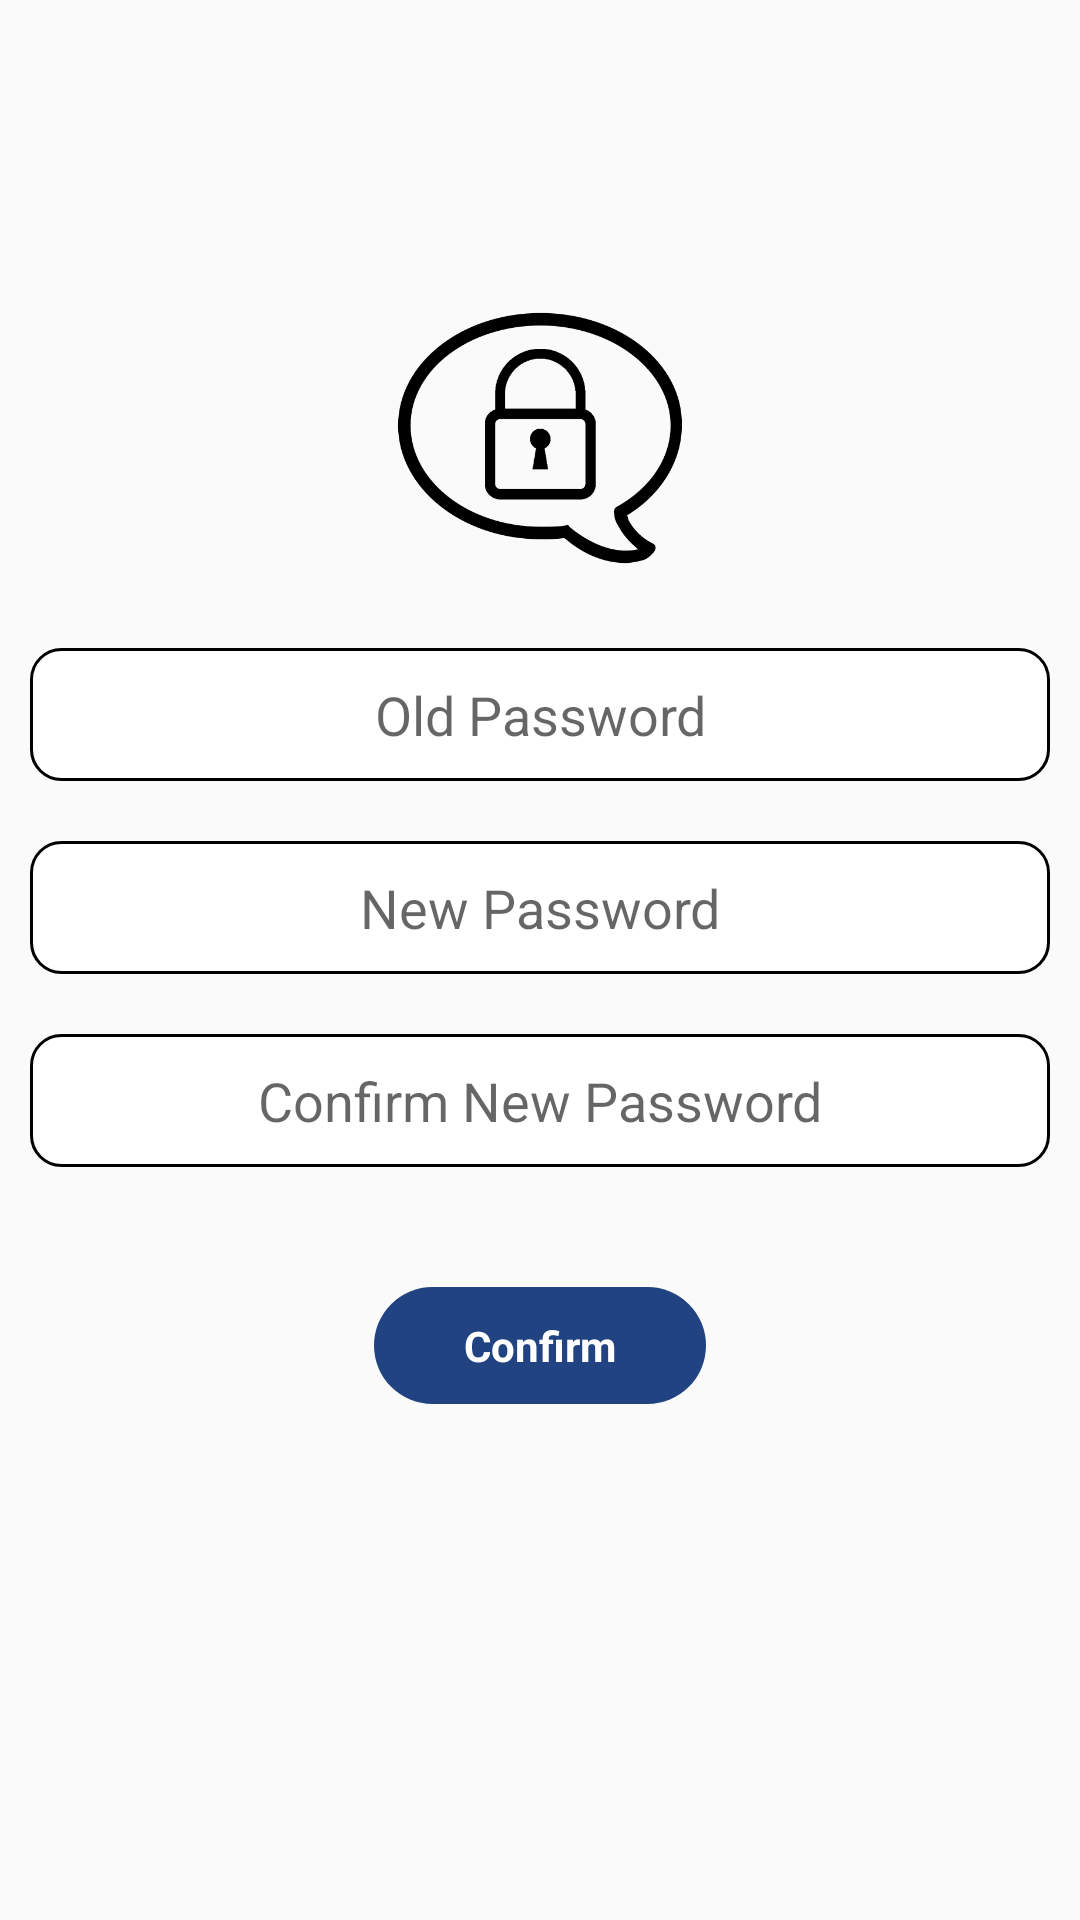

The Android layout XML behind this screen, and the referenced resources:
<!-- AndroidManifest.xml: application theme AppTheme -->
<!-- res/layout/fragment_change_password.xml -->
<?xml version="1.0" encoding="utf-8"?>
<RelativeLayout
    xmlns:android="http://schemas.android.com/apk/res/android"
    android:layout_width="match_parent"
    android:layout_height="match_parent">

    <include
        android:id="@+id/tool_bar"
        layout="@layout/tool_bar"/>

    <ImageView
        android:id="@+id/password_icon"
        android:layout_width="@dimen/dp100"
        android:layout_height="@dimen/dp100"
        android:layout_below="@id/tool_bar"
        android:layout_centerHorizontal="true"
        android:layout_marginTop="@dimen/dp40"
        android:layout_marginBottom="@dimen/dp10"
        android:src="@mipmap/password_lock"/>

    <EditText
        android:id="@+id/old_pass"
        android:layout_width="match_parent"
        android:layout_height="wrap_content"
        android:layout_below="@id/password_icon"
        android:layout_margin="@dimen/dp10"
        android:background="@drawable/password_field_bg"
        android:hint="@string/old_password"
        android:inputType="numberPassword"
        android:maxLines="1"
        android:padding="@dimen/dp10"
        android:textAlignment="center"/>

    <TextView
        android:id="@+id/old_pass_error_tv"
        android:layout_width="wrap_content"
        android:layout_height="wrap_content"
        android:layout_below="@id/old_pass"
        android:layout_centerHorizontal="true"
        android:layout_marginBottom="@dimen/dp8"
        android:fontFamily="@fonts/microsoft_jhenghei"
        android:text="@string/old_pass_error"
        android:textColor="@color/red"
        android:textStyle="bold"
        android:visibility="gone"/>

    <EditText
        android:id="@+id/new_pass"
        android:layout_width="match_parent"
        android:layout_height="wrap_content"
        android:layout_below="@id/old_pass_error_tv"
        android:layout_margin="@dimen/dp10"
        android:background="@drawable/password_field_bg"
        android:hint="@string/new_password"
        android:inputType="numberPassword"
        android:maxLines="1"
        android:padding="@dimen/dp10"
        android:textAlignment="center"/>

    <TextView
        android:id="@+id/pass_error_tv"
        android:layout_width="wrap_content"
        android:layout_height="wrap_content"
        android:layout_below="@id/new_pass"
        android:layout_centerHorizontal="true"
        android:layout_marginBottom="@dimen/dp8"
        android:fontFamily="@fonts/microsoft_jhenghei"
        android:text="@string/new_pass_error"
        android:textColor="@color/red"
        android:textStyle="bold"
        android:visibility="gone"/>

    <EditText
        android:id="@+id/confirm_new_pass"
        android:layout_width="match_parent"
        android:layout_height="wrap_content"
        android:layout_below="@id/pass_error_tv"
        android:layout_margin="@dimen/dp10"
        android:background="@drawable/password_field_bg"
        android:hint="@string/confirm_new_pass"
        android:inputType="numberPassword"
        android:maxLines="1"
        android:padding="@dimen/dp10"
        android:textAlignment="center"/>

    <TextView
        android:id="@+id/confirm_pass_error_tv"
        android:layout_width="wrap_content"
        android:layout_height="wrap_content"
        android:layout_below="@id/confirm_new_pass"
        android:layout_centerHorizontal="true"
        android:fontFamily="@fonts/microsoft_jhenghei"
        android:text="@string/conf_new_pass_error"
        android:textColor="@color/red"
        android:textStyle="bold"
        android:visibility="gone"/>

    <TextView
        android:id="@+id/change_pass"
        android:layout_width="wrap_content"
        android:layout_height="wrap_content"
        android:layout_below="@id/confirm_pass_error_tv"
        android:layout_centerHorizontal="true"
        android:layout_marginTop="@dimen/dp30"
        android:background="@drawable/blue_btn_bg"
        android:paddingLeft="@dimen/dp30"
        android:paddingTop="@dimen/dp10"
        android:paddingRight="@dimen/dp30"
        android:paddingBottom="@dimen/dp10"
        android:text="@string/confirm"
        android:textColor="@color/white"
        android:textStyle="bold"/>
</RelativeLayout>
<!-- res/layout/tool_bar.xml (included above) -->
<?xml version="1.0" encoding="utf-8"?>
<android.support.v7.widget.Toolbar xmlns:android="http://schemas.android.com/apk/res/android"
                                   xmlns:local="http://schemas.android.com/apk/res-auto"
                                   android:layout_width="match_parent"
                                   android:layout_height="wrap_content"
                                   android:gravity="center"
                                   android:theme="@style/ThemeOverlay.AppCompat.ActionBar"
                                   local:titleTextColor="@color/white">

    <TextView
        android:id="@+id/tv_toolbar_title"
        android:layout_width="wrap_content"
        android:layout_height="wrap_content"
        android:layout_gravity="center"
        android:layout_marginEnd="10dp"
        android:drawablePadding="10dp"
        android:gravity="center_vertical"
        android:minHeight="?attr/actionBarSize"
        android:singleLine="true"
        android:textAppearance="@android:style/TextAppearance.Large"
        android:textColor="@color/white"
        android:textStyle="bold"/>

</android.support.v7.widget.Toolbar>
<!-- resources referenced by this layout -->
<resources>
  <color name="red">#fc6366</color>
  <color name="white">#ffffff</color>
  <dimen name="dp10">10dp</dimen>
  <dimen name="dp100">100dp</dimen>
  <dimen name="dp30">30dp</dimen>
  <dimen name="dp40">40dp</dimen>
  <dimen name="dp8">8dp</dimen>
  <!-- drawable blue_btn_bg (drawable-nodpi) -->
  <?xml version="1.0" encoding="utf-8"?>
  <shape xmlns:android="http://schemas.android.com/apk/res/android">
  
      <solid android:color="@color/light_blue" />
  
      <corners
          android:bottomLeftRadius="20dp"
          android:bottomRightRadius="20dp"
          android:topLeftRadius="20dp"
          android:topRightRadius="20dp" />
  </shape>
  <!-- drawable password_field_bg (drawable-nodpi) -->
  <?xml version="1.0" encoding="utf-8"?>
  <shape xmlns:android="http://schemas.android.com/apk/res/android">
  
      <solid android:color="@color/white" />
  
      <stroke
          android:width="@dimen/dp1"
          android:color="@color/colorAccent"/>
  
      <corners
          android:bottomLeftRadius="@dimen/dp10"
          android:bottomRightRadius="@dimen/dp10"
          android:topLeftRadius="@dimen/dp10"
          android:topRightRadius="@dimen/dp10" />
  </shape>
  <!-- mipmap password_lock: png bitmap (mipmap-hdpi, 18082 bytes) -->
  <string name="conf_new_pass_error">* Confirm new password</string>
  <string name="confirm">Confirm</string>
  <string name="confirm_new_pass">Confirm New Password</string>
  <string name="new_pass_error">* Please enter new password</string>
  <string name="new_password">New Password</string>
  <string name="old_pass_error">* Please enter old password</string>
  <string name="old_password">Old Password</string>
  <style name="AppTheme" parent="Theme.AppCompat.Light.NoActionBar">
          
          <item name="colorPrimary">@color/colorPrimary</item>
          <item name="colorPrimaryDark">@color/colorPrimaryDark</item>
          <item name="colorAccent">@color/colorAccent</item>
          <item name="windowNoTitle">true</item>
          <item name="windowActionBar">false</item>
      </style>
  <color name="light_blue">#214382</color>
  <dimen name="dp1">1dp</dimen>
  <color name="colorAccent">#000000</color>
  <color name="colorPrimary">#032A6F</color>
  <color name="colorPrimaryDark">#042663</color>
</resources>
